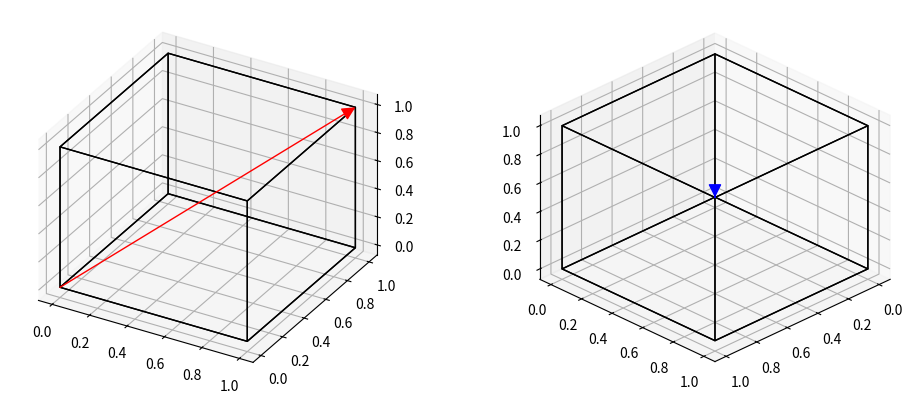

The script that saved this image:
import itertools
import numpy as np
import matplotlib.pyplot as plt
from matplotlib.patches import FancyArrowPatch, FancyArrow
from mpl_toolkits.mplot3d import proj3d


def arrows3d(end, start=None, ax=None, label=None, color=None, **kwargs):
    if start is None:
            start = np.zeros_like(end)
            
    # Validate input shapes
    if start.shape != end.shape:
        raise ValueError("start and end must have the same shape")
    
    # check dimensions of ends
    if len(end.shape) != 2 or end.shape[1] != 3:
        raise ValueError("ends must be an (1, 3) array-like")
    
    # Ensure thaat there is at least one arrow to plot
    if end.shape[0] == 0:
        raise ValueError("No arrows to plot; ends must not be empty")

    # if no color is provided, use black
    # if a single color string is provided, use it
    if color is None:
        arrow_color = 'k'
    else:
        arrow_color = color

    # Set default arrow properties
    # and update with any additional keyword arguments
    arrow_prop_dict = dict(
        mutation_scale=20, arrowstyle="-|>", shrinkA=0, shrinkB=0
    )
    arrow_prop_dict.update(kwargs)
    
    s = start[0]
    e = end[0]
    # create an Arrow3D object for the arrow
    a = Arrow3D(
        [s[0], e[0]],  # x coordinates of start and end
        [s[1], e[1]],  # y coordinates of start and end
        [s[2], e[2]],  # z coordinates of start and end
        label=label,
        color=arrow_color,
        **arrow_prop_dict,
    )
    ax.add_artist(a)

    # store starts/ends on the axes for setting the limits
    ax.points = np.vstack(
        (start, end, getattr(ax, "points", np.empty((0, 3))))
    )
    # only set limits if there are points to define them
    if ax.points.shape[0] > 0:
        for i, setter in enumerate(
            (ax.set_xlim3d, ax.set_ylim3d, ax.set_zlim3d)
        ):
            min_val = ax.points[:, i].min()
            max_val = ax.points[:, i].max()

    return a

class Arrow3D(FancyArrowPatch):
    """
    A 3D arrow patch, used for plotting arrows in 3D space. Inherits from
    `matplotlib.patches.FancyArrowPatch` to leverage its functionality.
    """
    def __init__(self, xs, ys, zs, *args, **kwargs):
        """
        Initializer of Arrow3D object.
        
        Parameters
        ----------
            xs, ys, zs : array-like
                The x, y, and z coordinates of the arrow's start and end points.
                
            *args, **kwargs : additional arguments
                Additional arguments are passed to the parent class
                `matplotlib.patches.FancyArrowPatch`.
        """
        # Initialize the base FancyArrowPatch with dummy start and end positions.
        super().__init__((0,0), (0,0), *args, **kwargs)
        # Store the 3D coordinates for later use in projection.
        self._verts3d = xs, ys, zs

    def do_3d_projection(self, renderer=None):
        """
        Projects the 3D arrow onto the 2D plane of the axes.
        
        Parameters
        ----------
            renderer : `~matplotlib.backend_bases.RendererBase`, default : None
                The renderer to use for the projection. If None, the current
                renderer is used.

        Returns
        -------
            float
                The minimum z-coordinate of the arrow in the projected space.
        """
        # Unpack the stored 3D coordinates.
        xs3d, ys3d, zs3d = self._verts3d
        
        # If the arrow is not associated with any axes, simply return the minimum z.
        if self.axes is None:
            return np.min(zs3d)
        
        # Use the proj3d module to convert 3D coordinates to 2D screen coordinates.
        xs, ys, zs = proj3d.proj_transform(xs3d, ys3d, zs3d, self.axes.M)
        
        # Update the 2D positions of the FancyArrowPatch to the projected coordinates.
        self.set_positions((xs[0],ys[0]),(xs[1],ys[1]))

        # Return the lowest z-value from the projection. This value is used to correctly order artists.
        return np.min(zs)

fig, ax = plt.subplots(1, 2, figsize=(12, 5),
                       subplot_kw=dict(projection="3d",
                                       proj_type='ortho'))

ax[0].voxels(np.ones((1, 1, 1)), facecolors=[0, 0, 0, 0], edgecolors='k')
# ax[0].add_artist(FancyArrow(0, 0, 0, 1, 1, 1))
endy = np.array([1,1,1])
ax[0] = arrows3d(end=endy.reshape(1,3), ax=ax[0], color='r')

ax[1].voxels(np.ones((1, 1, 1)), facecolors=[0, 0, 0, 0], edgecolors='k')
ax[1].view_init(elev=28, azim=45)
# ax[1].add_artist(FancyArrow(0, 0, 0, 1, 1, 1)))
ax[1] = arrows3d(end=endy.reshape(1,3), ax=ax[1], color='b')

plt.show()